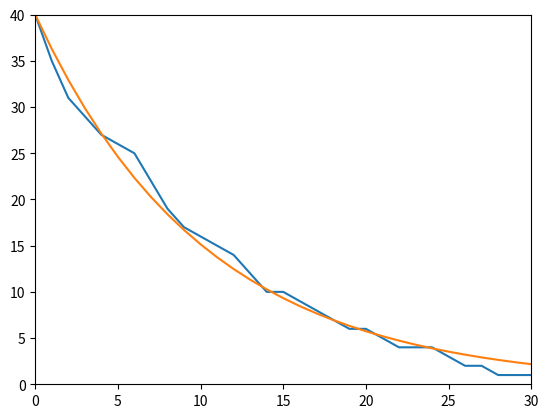

This figure's Python source:
import numpy as np
import random
import matplotlib.pyplot as plt

# __Exercise a+b__
number_of_atoms = 40
seconds = 30
p = 0.0926

atoms_array = np.ones(number_of_atoms)
atoms_over_time = np.zeros(seconds+1)
atoms_over_time[0] = number_of_atoms

for t in range(seconds):
    for i in range(number_of_atoms):
        if atoms_array[i] == 1:
            if random.random() < p:
                atoms_array[i] = 0
    atoms_over_time[t+1] = np.sum(atoms_array)

# __Exercise c__
tau = 10.3
time = np.linspace(0, seconds, seconds+1)
plt.plot(time, atoms_over_time)
plt.plot(time, number_of_atoms*np.exp(-time/tau))
plt.axis([0, seconds, 0, number_of_atoms])
plt.savefig("fig_random_decay.pdf")
